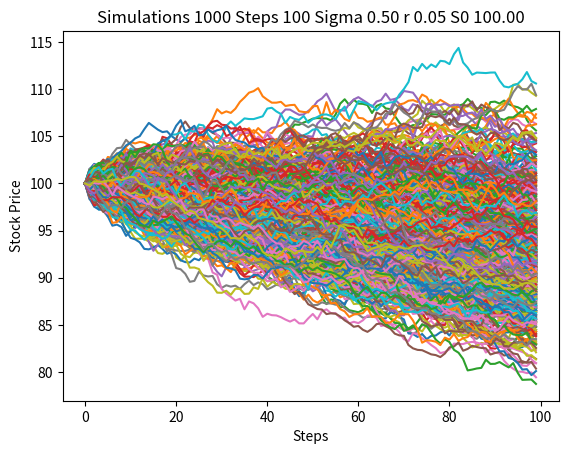

Source code (Python):
# -*- coding: utf-8 -*-
"""
Created on Thu Jan 28 05:26:08 2021

[redacted]
"""

### Caminatas aleatorias ###
import numpy as np
from matplotlib import pyplot as plt

S0 = 100 #initial stock price
K = 100 #strike price 
r = 0.05 #risk-free interest rate
sigma = 0.50 #volatility in market
T = 1 #time in years
N = 100 #number of steps within each simulation
deltat = T/N #time step
i = 1000 #number of simulations
#discount_factor = np.exp(-r*T) #discount factor

S = np.zeros([i,N])

n=range(0,N,1)


for y in range(0,i-1):
    S[y,0]=S0
    for x in range(0,N-1):
        S[y,x+1] = S[y,x]*(np.exp((r-(sigma**2)/2)*deltat + sigma*deltat*np.random.normal(0,1)))
    plt.plot(n,S[y])

plt.title('Simulations %d Steps %d Sigma %.2f r %.2f S0 %.2f' % (i, N, sigma, r, S0))
plt.xlabel('Steps')
plt.ylabel('Stock Price')
plt.show()